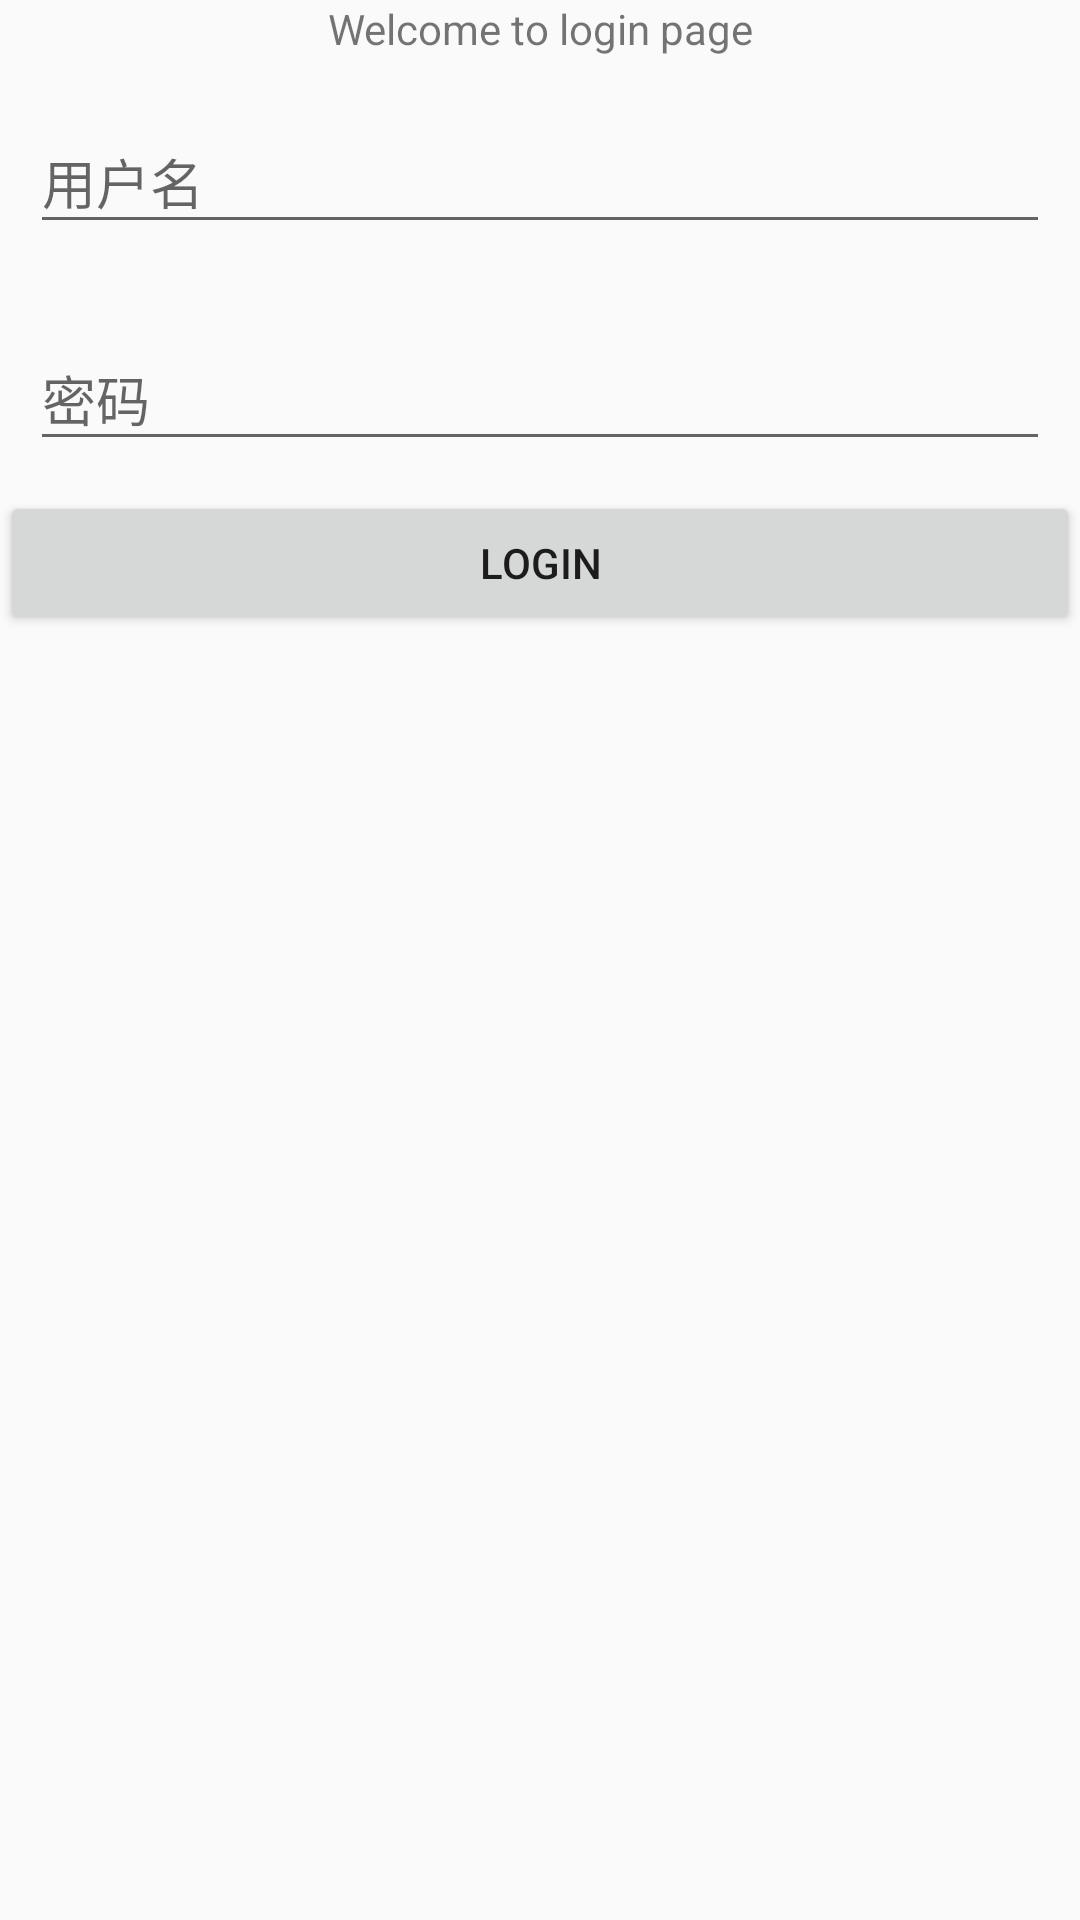

Layout XML and referenced resources for this Android screen:
<!-- AndroidManifest.xml: application theme AppTheme -->
<!-- res/layout/activity_text_input.xml -->
<?xml version="1.0" encoding="utf-8"?>
<LinearLayout
    xmlns:android="http://schemas.android.com/apk/res/android"
    xmlns:tools="http://schemas.android.com/tools"
    android:layout_width="match_parent"
    android:layout_height="match_parent"
    android:orientation="vertical"
    tools:context="com.example.widgettest.textinput.TextInputActivity">

    <TextView
        android:layout_width="match_parent"
        android:layout_height="wrap_content"
        android:gravity="center"
        android:text="Welcome to login page"/>

    <android.support.design.widget.TextInputLayout
        android:id="@+id/til_account"
        android:layout_width="match_parent"
        android:layout_height="wrap_content"
        android:layout_margin="10dp">

        <android.support.design.widget.TextInputEditText
            android:id="@+id/et_account"
            android:layout_width="match_parent"
            android:layout_height="wrap_content"
            android:hint="用户名"
            android:inputType="text"/>

    </android.support.design.widget.TextInputLayout>

    <android.support.design.widget.TextInputLayout
        android:id="@+id/til_pwd"
        android:layout_width="match_parent"
        android:layout_height="wrap_content"
        android:layout_margin="10dp">

        <android.support.design.widget.TextInputEditText
            android:id="@+id/et_pwd"
            android:layout_width="match_parent"
            android:layout_height="wrap_content"
            android:hint="密码"
            android:inputType="textPassword"/>

    </android.support.design.widget.TextInputLayout>

    <Button
        android:id="@+id/btn_login"
        android:layout_width="match_parent"
        android:layout_height="wrap_content"
        android:text="Login"/>

</LinearLayout>
<!-- resources referenced by this layout -->
<resources>
  <style name="AppTheme" parent="Theme.AppCompat.Light.DarkActionBar">
          
          <item name="colorPrimary">@color/colorPrimary</item>
          <item name="colorPrimaryDark">@color/colorPrimaryDark</item>
          <item name="colorAccent">@color/colorAccent</item>
      </style>
  <color name="colorPrimary">#3F51B5</color>
  <color name="colorPrimaryDark">#303F9F</color>
  <color name="colorAccent">#FF4081</color>
</resources>
